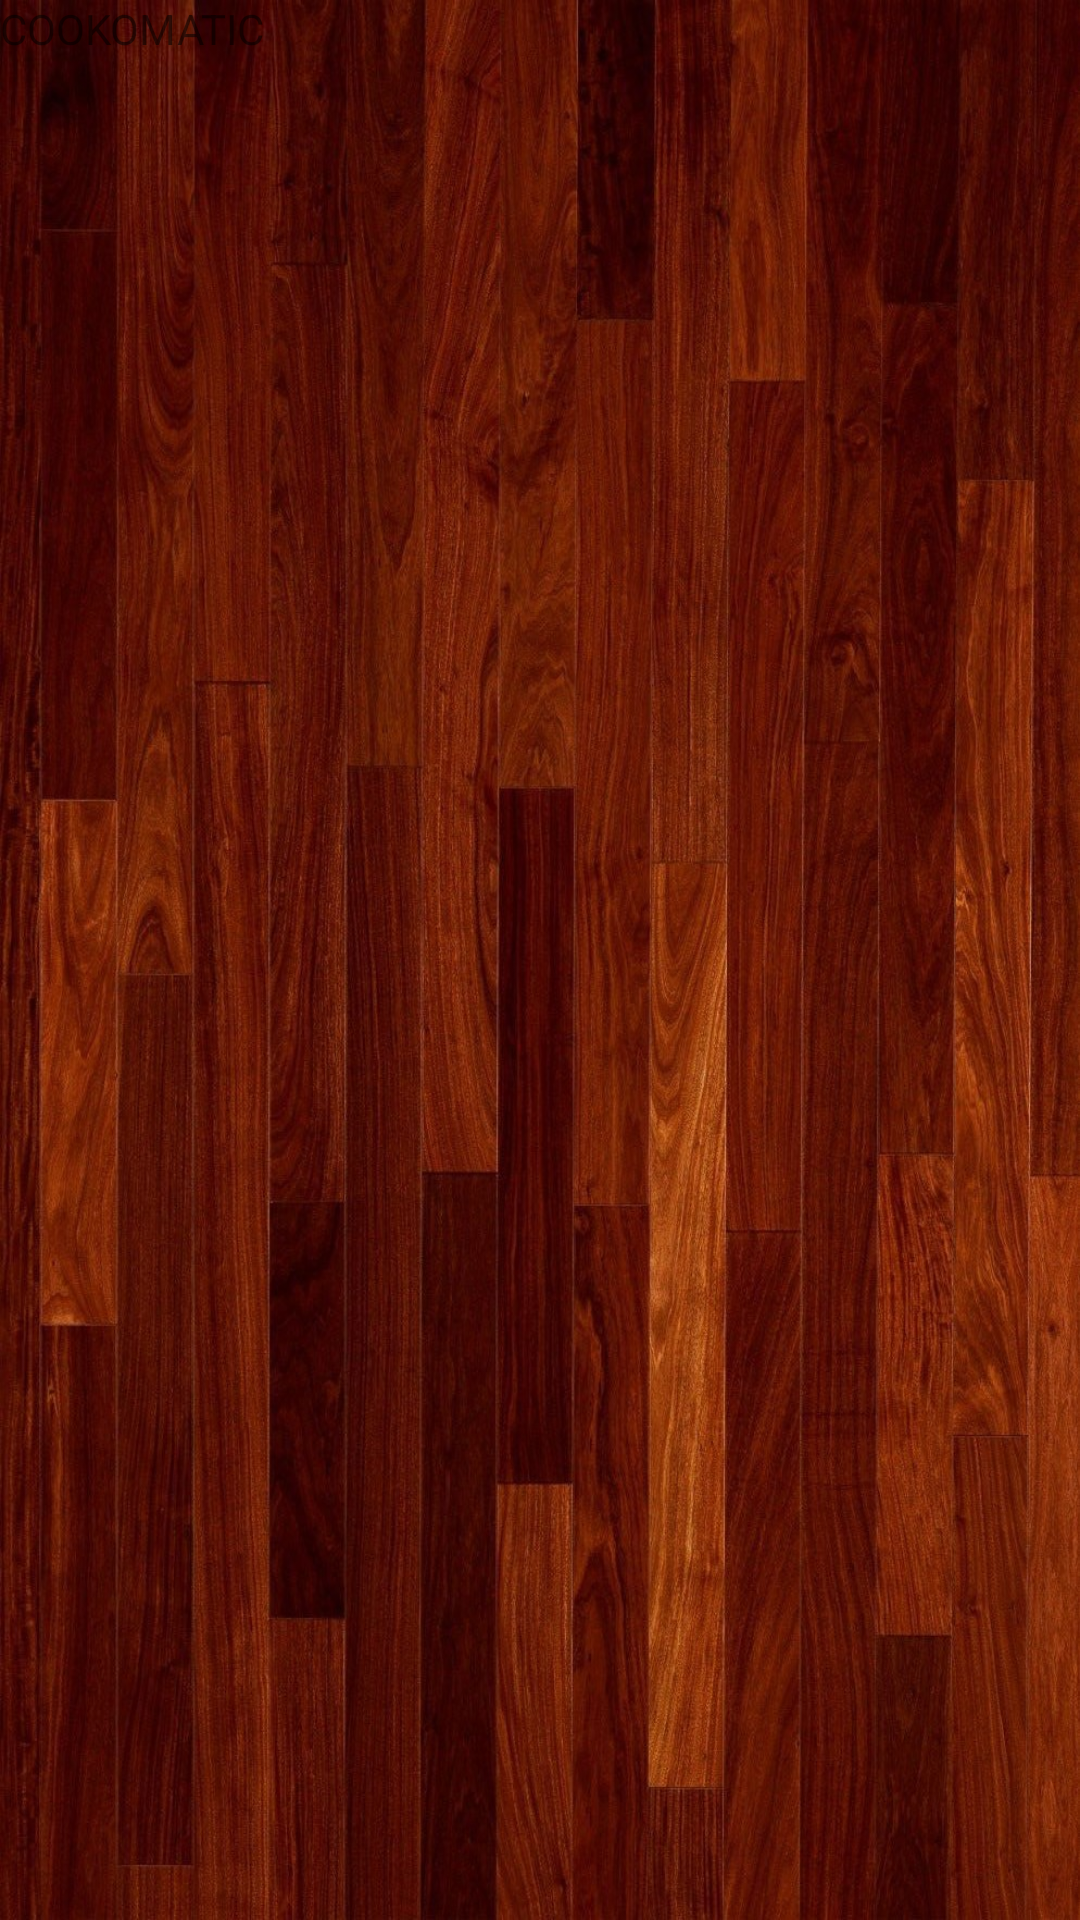

Layout XML and referenced resources for this Android screen:
<!-- AndroidManifest.xml: application theme Theme.CookomaticPDA -->
<!-- res/layout/activity_main.xml -->
<?xml version="1.0" encoding="utf-8"?>
<LinearLayout xmlns:android="http://schemas.android.com/apk/res/android"
    xmlns:app="http://schemas.android.com/apk/res-auto"
    xmlns:tools="http://schemas.android.com/tools"
    android:layout_width="match_parent"
    android:layout_height="match_parent"
    tools:context=".MainActivity"
    android:orientation="vertical"
    android:background="@drawable/parquet_texture_vertical">

    <TextView
        android:layout_width="match_parent"
        android:layout_height="wrap_content"
        android:text="COOKOMATIC" />

    <androidx.recyclerview.widget.RecyclerView
        android:id="@+id/rcyTaules"
        android:layout_width="match_parent"
        android:layout_height="wrap_content"></androidx.recyclerview.widget.RecyclerView>

</LinearLayout>
<!-- resources referenced by this layout -->
<resources>
  <!-- drawable parquet_texture_vertical: jpg bitmap (drawable, 386216 bytes) -->
  <style name="Theme.CookomaticPDA" parent="Theme.MaterialComponents.DayNight.DarkActionBar">
          
          <item name="colorPrimary">@color/purple_500</item>
          <item name="colorPrimaryVariant">@color/purple_700</item>
          <item name="colorOnPrimary">@color/white</item>
          
          <item name="colorSecondary">@color/teal_200</item>
          <item name="colorSecondaryVariant">@color/teal_700</item>
          <item name="colorOnSecondary">@color/black</item>
          
          <item name="android:statusBarColor" tools:targetApi="l">?attr/colorPrimaryVariant</item>
          
      </style>
  <!-- not gathered from this repository: default colours our renderer supplied (Android Studio template values) -->
  <color name="purple_500">#FF6200EE</color>
  <color name="purple_700">#FF3700B3</color>
  <color name="teal_200">#FF03DAC5</color>
  <color name="teal_700">#FF018786</color>
  <color name="black">#FF000000</color>
  <color name="white">#FFFFFFFF</color>
</resources>
